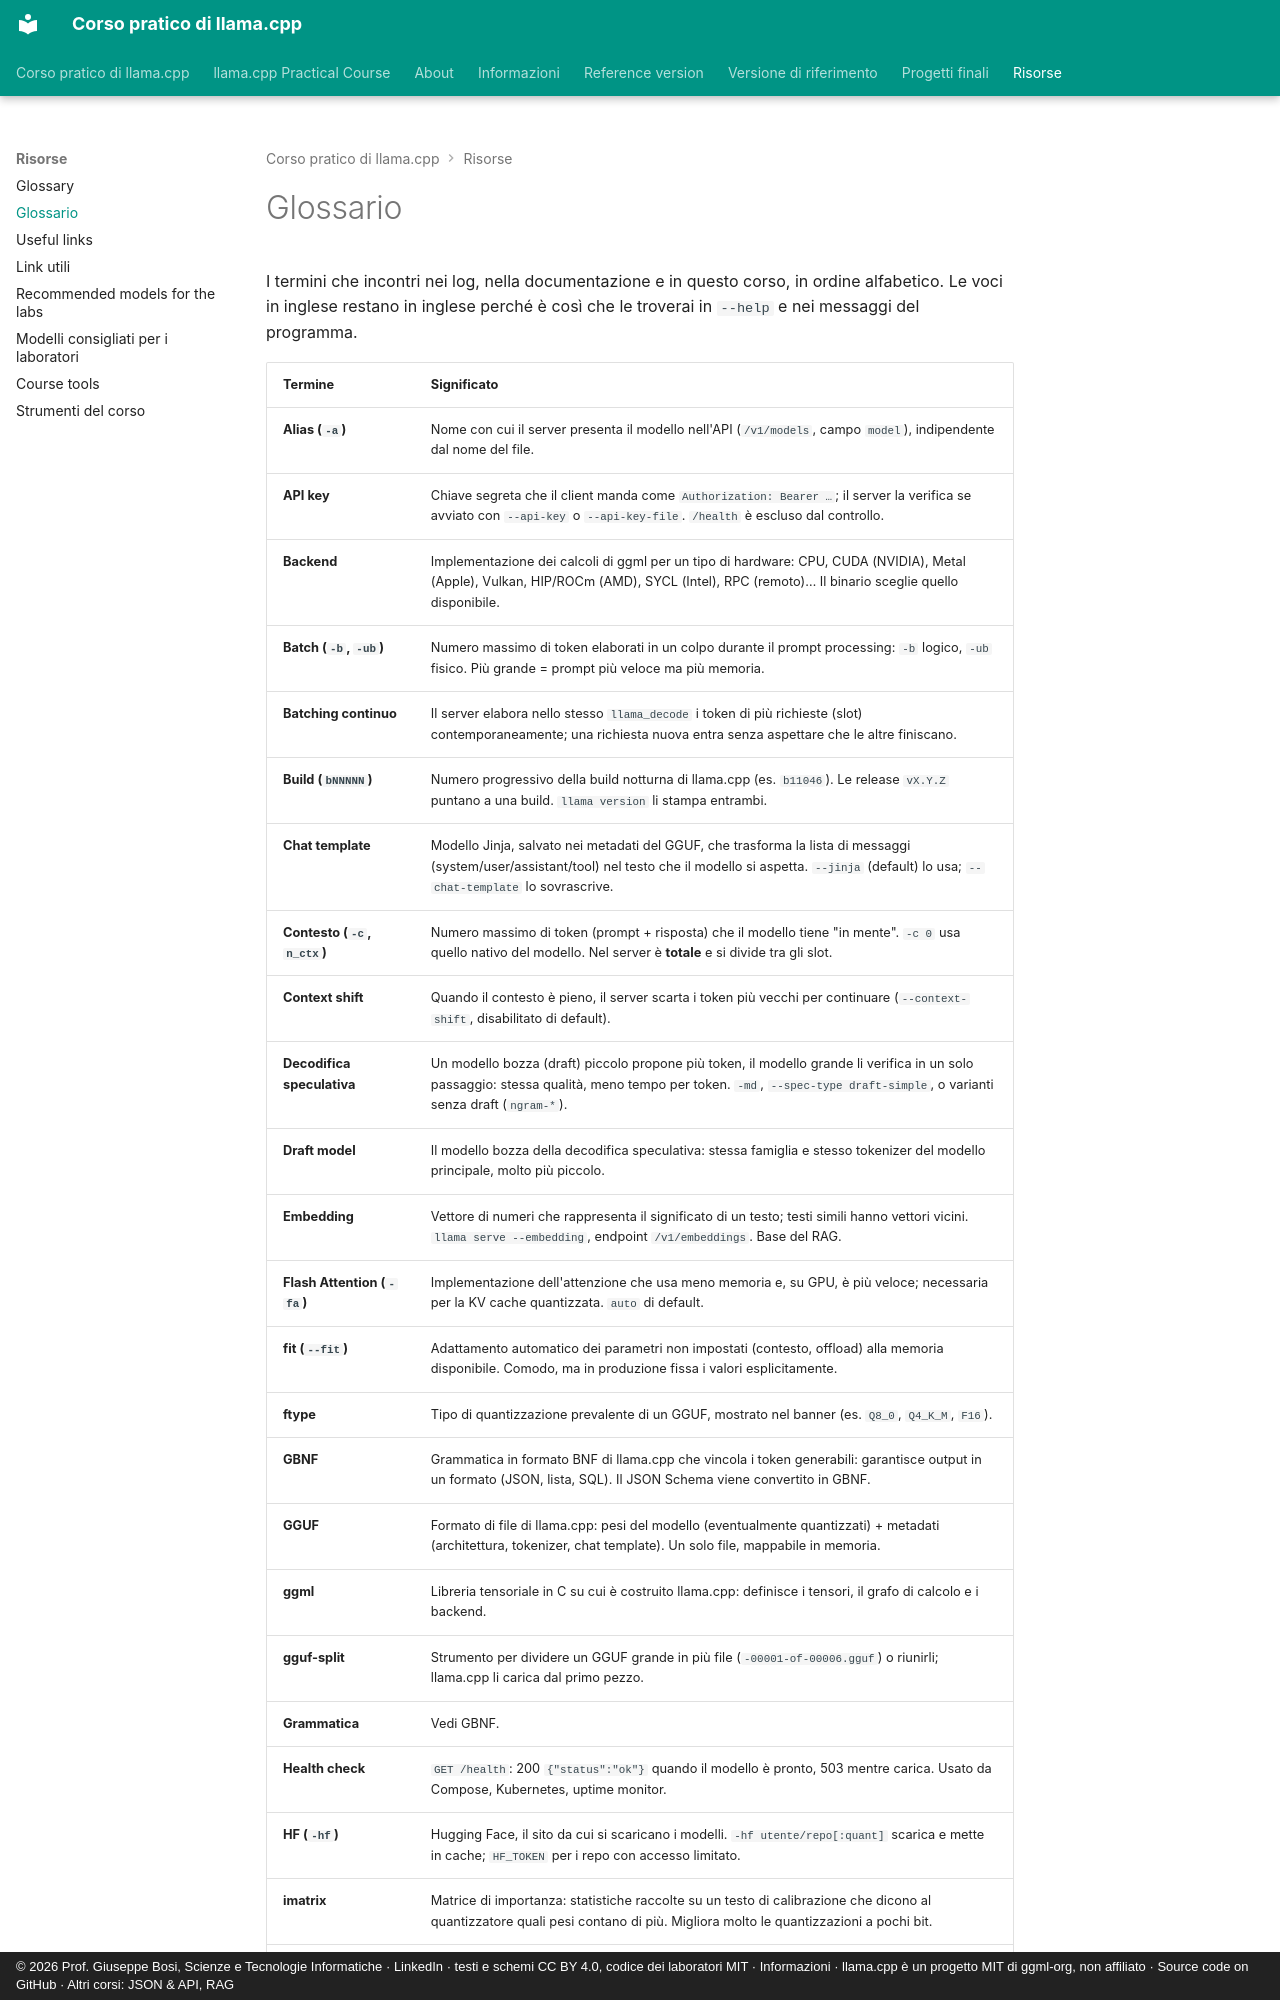

repository: JoeBosi/llama-cpp-course · page: risorse/glossario/index.html · generator: mkdocs · copyright: © 2026 Prof. Giuseppe Bosi, Scienze e Tecnologie Informatiche · LinkedIn · testi e schemi CC BY 4.0, codice dei laboratori MIT · Informazioni · llama.cpp è un progetto MIT di ggml-org, non affiliato · Source code on GitHub · Altri corsi: JSON & API, RAG

# Glossario

I termini che incontri nei log, nella documentazione e in questo corso, in ordine alfabetico. Le voci in
inglese restano in inglese perché è così che le troverai in `--help` e nei messaggi del programma.
